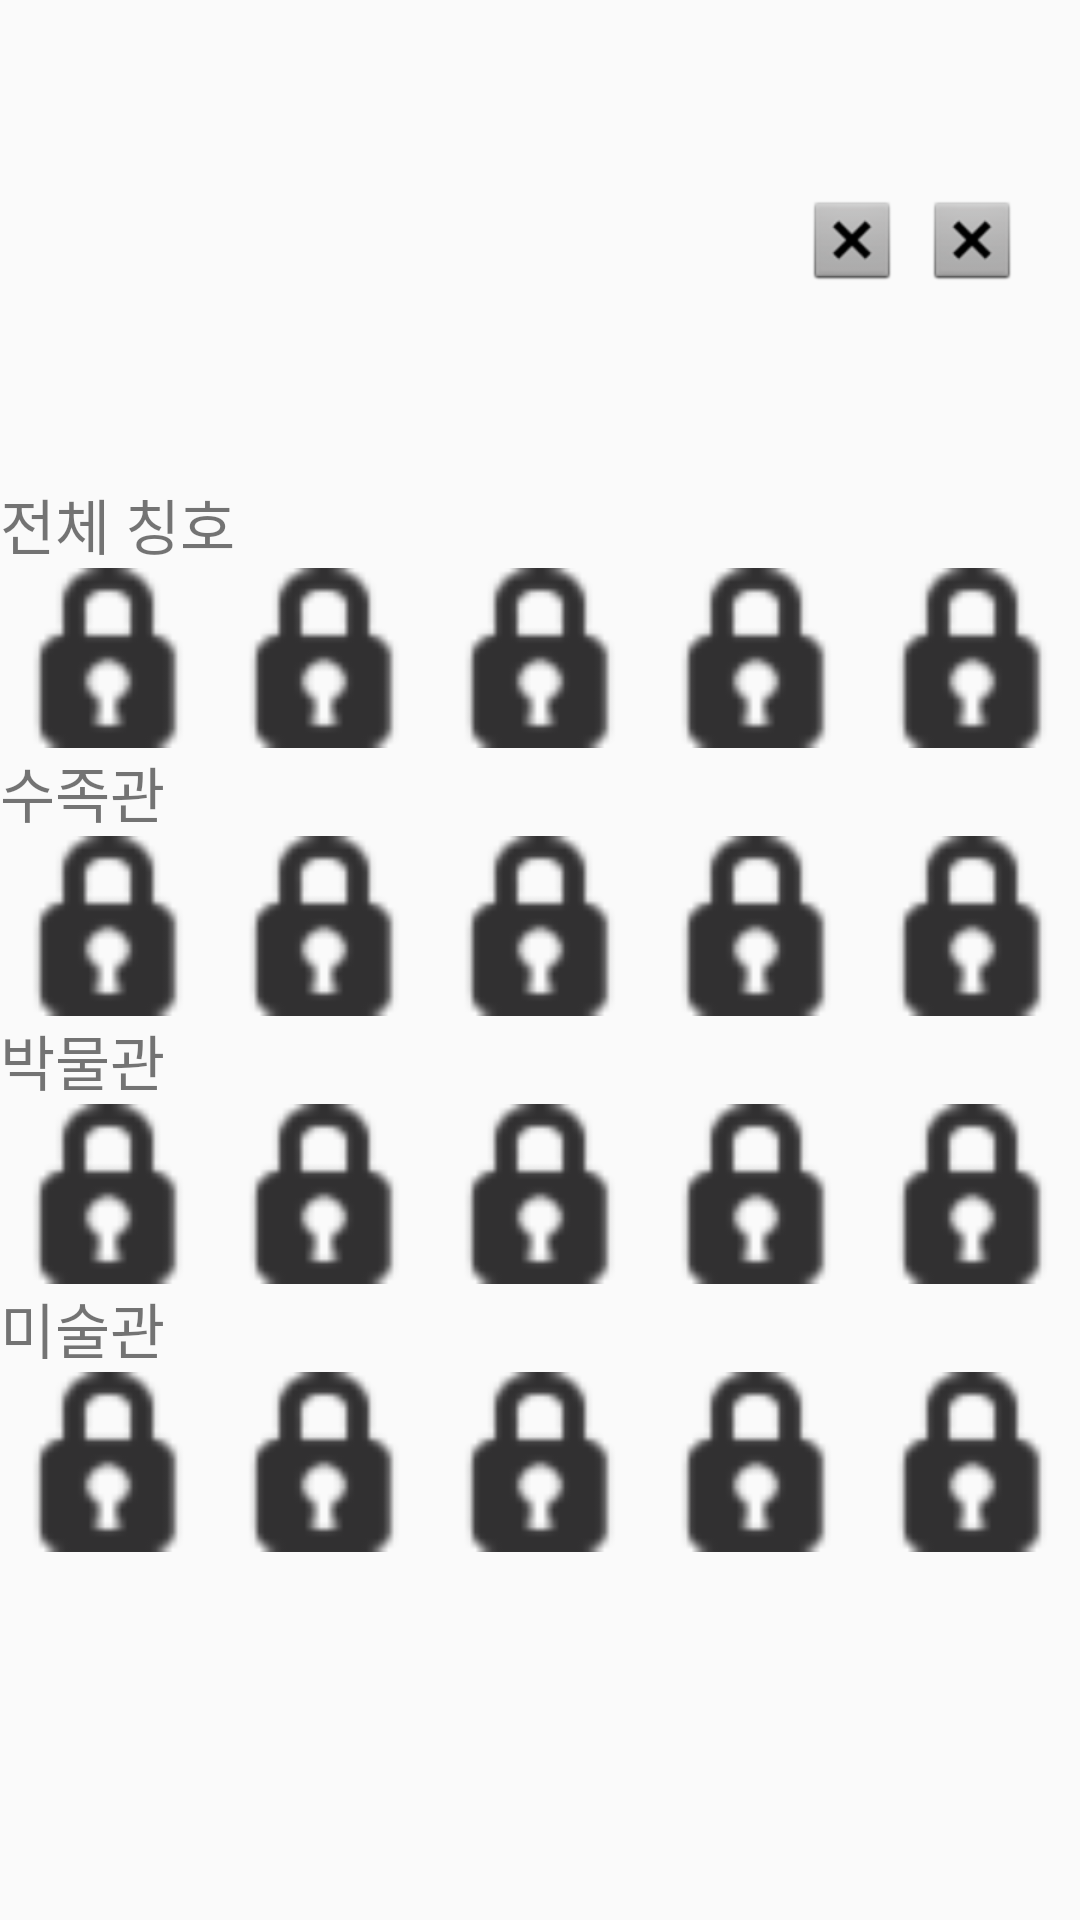

Android layout source for this screen:
<!-- AndroidManifest.xml: application theme AppTheme -->
<!-- res/layout/activity_my_info.xml -->
<?xml version="1.0" encoding="utf-8"?>
<android.support.constraint.ConstraintLayout xmlns:android="http://schemas.android.com/apk/res/android"
    xmlns:app="http://schemas.android.com/apk/res-auto"
    xmlns:tools="http://schemas.android.com/tools"
    android:layout_width="match_parent"
    android:layout_height="match_parent"
    tools:context="com.example.admin.agency.MyInfoActivity">

    <ImageView
        android:id="@+id/userImage"
        android:layout_width="wrap_content"
        android:layout_height="wrap_content"
        android:layout_marginBottom="50dp"
        android:layout_marginStart="20dp"
        android:layout_marginTop="50dp"
        android:src="@mipmap/ic_launcher_round"
        app:layout_constraintBottom_toTopOf="@+id/guideline"
        app:layout_constraintStart_toStartOf="parent"
        app:layout_constraintTop_toTopOf="parent" />

    <TextView
        android:id="@+id/reviewID"
        android:layout_width="wrap_content"
        android:layout_height="wrap_content"
        android:layout_marginBottom="68dp"
        android:layout_marginStart="10dp"
        android:layout_marginTop="68dp"
        android:textSize="24sp"
        app:layout_constraintBottom_toTopOf="@+id/guideline"
        app:layout_constraintStart_toEndOf="@+id/userImage"
        app:layout_constraintTop_toTopOf="parent" />

    <ImageView
        android:id="@+id/achieve1"
        android:layout_width="wrap_content"
        android:layout_height="wrap_content"
        android:layout_marginBottom="68dp"
        android:layout_marginEnd="8dp"
        android:layout_marginTop="68dp"
        android:src="@android:drawable/btn_dialog"
        app:layout_constraintBottom_toTopOf="@+id/guideline"
        app:layout_constraintEnd_toStartOf="@+id/achieve2"
        app:layout_constraintTop_toTopOf="parent" />

    <ImageView
        android:id="@+id/achieve2"
        android:layout_width="wrap_content"
        android:layout_height="wrap_content"
        android:layout_marginBottom="68dp"
        android:layout_marginEnd="20dp"
        android:layout_marginTop="68dp"
        android:src="@android:drawable/btn_dialog"
        app:layout_constraintBottom_toTopOf="@+id/guideline"
        app:layout_constraintEnd_toEndOf="parent"
        app:layout_constraintTop_toTopOf="parent" />

    <android.support.constraint.Guideline
        android:id="@+id/guideline"
        android:layout_width="wrap_content"
        android:layout_height="wrap_content"
        android:orientation="horizontal"
        app:layout_constraintGuide_begin="160dp" />

    <LinearLayout
        android:id="@+id/linearLayout"
        android:layout_width="match_parent"
        android:layout_height="0dp"
        android:orientation="vertical"
        app:layout_constraintBottom_toBottomOf="parent"
        app:layout_constraintEnd_toEndOf="parent"
        app:layout_constraintStart_toStartOf="parent"
        app:layout_constraintTop_toTopOf="@+id/guideline">

        <TextView
            android:id="@+id/textView2"
            android:layout_width="match_parent"
            android:layout_height="wrap_content"
            android:text="전체 칭호"
            android:textSize="20sp" />

        <LinearLayout
            android:layout_width="match_parent"
            android:layout_height="60dp"
            android:orientation="horizontal">

            <ImageView
                android:id="@+id/allAchieve1"
                android:layout_width="15dp"
                android:layout_height="match_parent"
                android:layout_weight="1"
                android:src="@android:drawable/ic_secure" />

            <ImageView
                android:id="@+id/allAchieve2"
                android:layout_width="15dp"
                android:layout_height="match_parent"
                android:layout_weight="1"
                android:src="@android:drawable/ic_secure" />

            <ImageView
                android:id="@+id/allAchieve3"
                android:layout_width="15dp"
                android:layout_height="match_parent"
                android:layout_weight="1"
                android:src="@android:drawable/ic_secure" />

            <ImageView
                android:id="@+id/allAchieve4"
                android:layout_width="15dp"
                android:layout_height="match_parent"
                android:layout_weight="1"
                android:src="@android:drawable/ic_secure" />

            <ImageView
                android:id="@+id/allAchieve5"
                android:layout_width="15dp"
                android:layout_height="match_parent"
                android:layout_weight="1"
                android:src="@android:drawable/ic_secure" />
        </LinearLayout>

        <TextView
            android:id="@+id/textView3"
            android:layout_width="match_parent"
            android:layout_height="wrap_content"
            android:text="수족관"
            android:textSize="20sp" />

        <LinearLayout
            android:layout_width="match_parent"
            android:layout_height="60dp"
            android:orientation="horizontal">

            <ImageView
                android:id="@+id/aquaAchieve1"
                android:layout_width="15dp"
                android:layout_height="match_parent"
                android:layout_weight="1"
                android:src="@android:drawable/ic_secure" />

            <ImageView
                android:id="@+id/aquaAchieve2"
                android:layout_width="15dp"
                android:layout_height="match_parent"
                android:layout_weight="1"
                android:src="@android:drawable/ic_secure" />

            <ImageView
                android:id="@+id/aquaAchieve3"
                android:layout_width="15dp"
                android:layout_height="match_parent"
                android:layout_weight="1"
                android:src="@android:drawable/ic_secure" />

            <ImageView
                android:id="@+id/aquaAchieve4"
                android:layout_width="15dp"
                android:layout_height="match_parent"
                android:layout_weight="1"
                android:src="@android:drawable/ic_secure" />

            <ImageView
                android:id="@+id/aquaAchieve5"
                android:layout_width="15dp"
                android:layout_height="match_parent"
                android:layout_weight="1"
                android:src="@android:drawable/ic_secure" />
        </LinearLayout>

        <TextView
            android:id="@+id/textView4"
            android:layout_width="match_parent"
            android:layout_height="wrap_content"
            android:text="박물관"
            android:textSize="20sp" />

        <LinearLayout
            android:layout_width="match_parent"
            android:layout_height="60dp"
            android:orientation="horizontal">

            <ImageView
                android:id="@+id/museumAchieve1"
                android:layout_width="15dp"
                android:layout_height="match_parent"
                android:layout_weight="1"
                android:src="@android:drawable/ic_secure" />

            <ImageView
                android:id="@+id/museumAchieve2"
                android:layout_width="15dp"
                android:layout_height="match_parent"
                android:layout_weight="1"
                android:src="@android:drawable/ic_secure" />

            <ImageView
                android:id="@+id/museumAchieve3"
                android:layout_width="15dp"
                android:layout_height="match_parent"
                android:layout_weight="1"
                android:src="@android:drawable/ic_secure" />

            <ImageView
                android:id="@+id/museumAchieve4"
                android:layout_width="15dp"
                android:layout_height="match_parent"
                android:layout_weight="1"
                android:src="@android:drawable/ic_secure" />

            <ImageView
                android:id="@+id/museumAchieve5"
                android:layout_width="15dp"
                android:layout_height="match_parent"
                android:layout_weight="1"
                android:src="@android:drawable/ic_secure" />
        </LinearLayout>

        <TextView
            android:id="@+id/textView5"
            android:layout_width="match_parent"
            android:layout_height="wrap_content"
            android:text="미술관"
            android:textSize="20sp" />

        <LinearLayout
            android:layout_width="match_parent"
            android:layout_height="60dp"
            android:orientation="horizontal">

            <ImageView
                android:id="@+id/artAchieve1"
                android:layout_width="15dp"
                android:layout_height="match_parent"
                android:layout_weight="1"
                android:src="@android:drawable/ic_secure" />

            <ImageView
                android:id="@+id/artAchieve2"
                android:layout_width="15dp"
                android:layout_height="match_parent"
                android:layout_weight="1"
                android:src="@android:drawable/ic_secure" />

            <ImageView
                android:id="@+id/artAchieve3"
                android:layout_width="15dp"
                android:layout_height="match_parent"
                android:layout_weight="1"
                android:src="@android:drawable/ic_secure" />

            <ImageView
                android:id="@+id/artAchieve4"
                android:layout_width="15dp"
                android:layout_height="match_parent"
                android:layout_weight="1"
                android:src="@android:drawable/ic_secure" />

            <ImageView
                android:id="@+id/artAchieve5"
                android:layout_width="15dp"
                android:layout_height="match_parent"
                android:layout_weight="1"
                android:src="@android:drawable/ic_secure" />
        </LinearLayout>
    </LinearLayout>

</android.support.constraint.ConstraintLayout>
<!-- resources referenced by this layout -->
<resources>
  <style name="AppTheme" parent="Theme.AppCompat.Light.DarkActionBar">
          
          <item name="colorPrimary">@color/colorPrimary</item>
          <item name="colorPrimaryDark">@color/colorPrimaryDark</item>
          <item name="colorAccent">@color/colorAccent</item>
      </style>
  <color name="colorPrimary">#9077c7</color>
  <color name="colorPrimaryDark">#624c91</color>
  <color name="colorAccent">#FF4081</color>
</resources>
